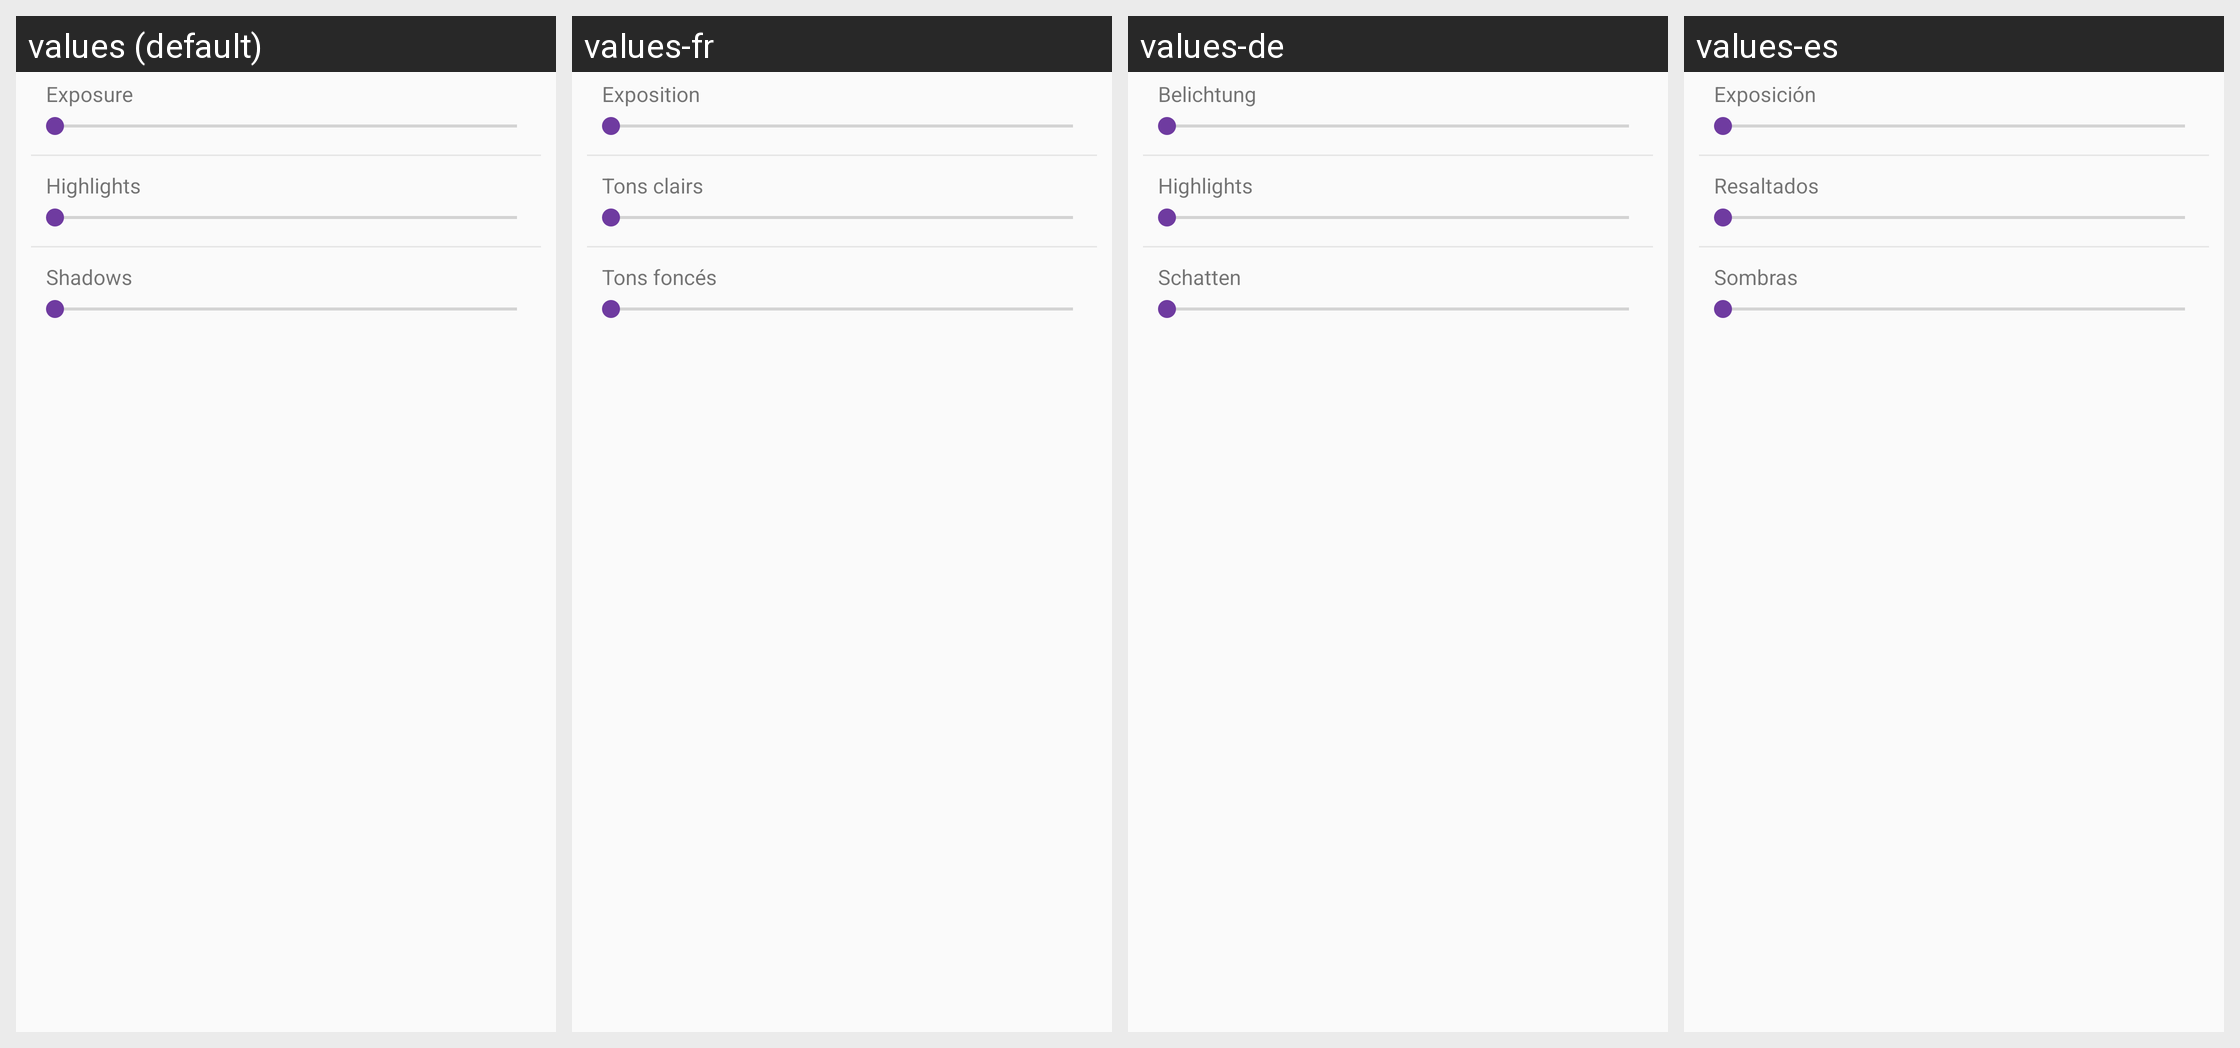

For this localized Android screen grid, give each drawn string resource with its value in every locale shown.
Android screen res/layout/view_clip_options_exposure.xml rendered under 4 locales, left to right: values (default), values-fr, values-de, values-es. Device: Nexus 5 (rendered at 1080×1920; each locale shown at half size, 540×960, under a caption strip naming it); theme AppTheme.
Other locales in the repository, not shown: values-af, values-bn, values-ca, values-cs, values-da, values-da-rDK, values-en-rGB, values-en-rIN, values-fi, values-fr-rCA, values-gu, values-hi, values-hr, values-hu, values-in, values-it, values-iw, values-ja, values-kn, values-ko, values-ko-rKR, values-lt, values-lv, values-ml, values-mr, values-ms, values-nb, values-nb-rNO, values-nl, values-pa, values-pl, values-pt, values-pt-rBR, values-ro, values-ru, values-sk, values-sr, values-sv, values-sv-rSE, values-sw, values-te, values-tr, values-uk, values-zh-rCN, values-zh-rHK, values-zh-rTW.
Strings drawn on this screen, with the default value and each locale's value (text and hints the layout hard-codes, and strings that could not be matched under every locale, appear in the picture but are not listed):

exposure_title
  values: Exposure
  values-fr: Exposition
  values-de: Belichtung
  values-es: Exposición

highlights_title
  values: Highlights
  values-fr: Tons clairs
  values-de: Highlights
  values-es: Resaltados

shadows_title
  values: Shadows
  values-fr: Tons foncés
  values-de: Schatten
  values-es: Sombras
